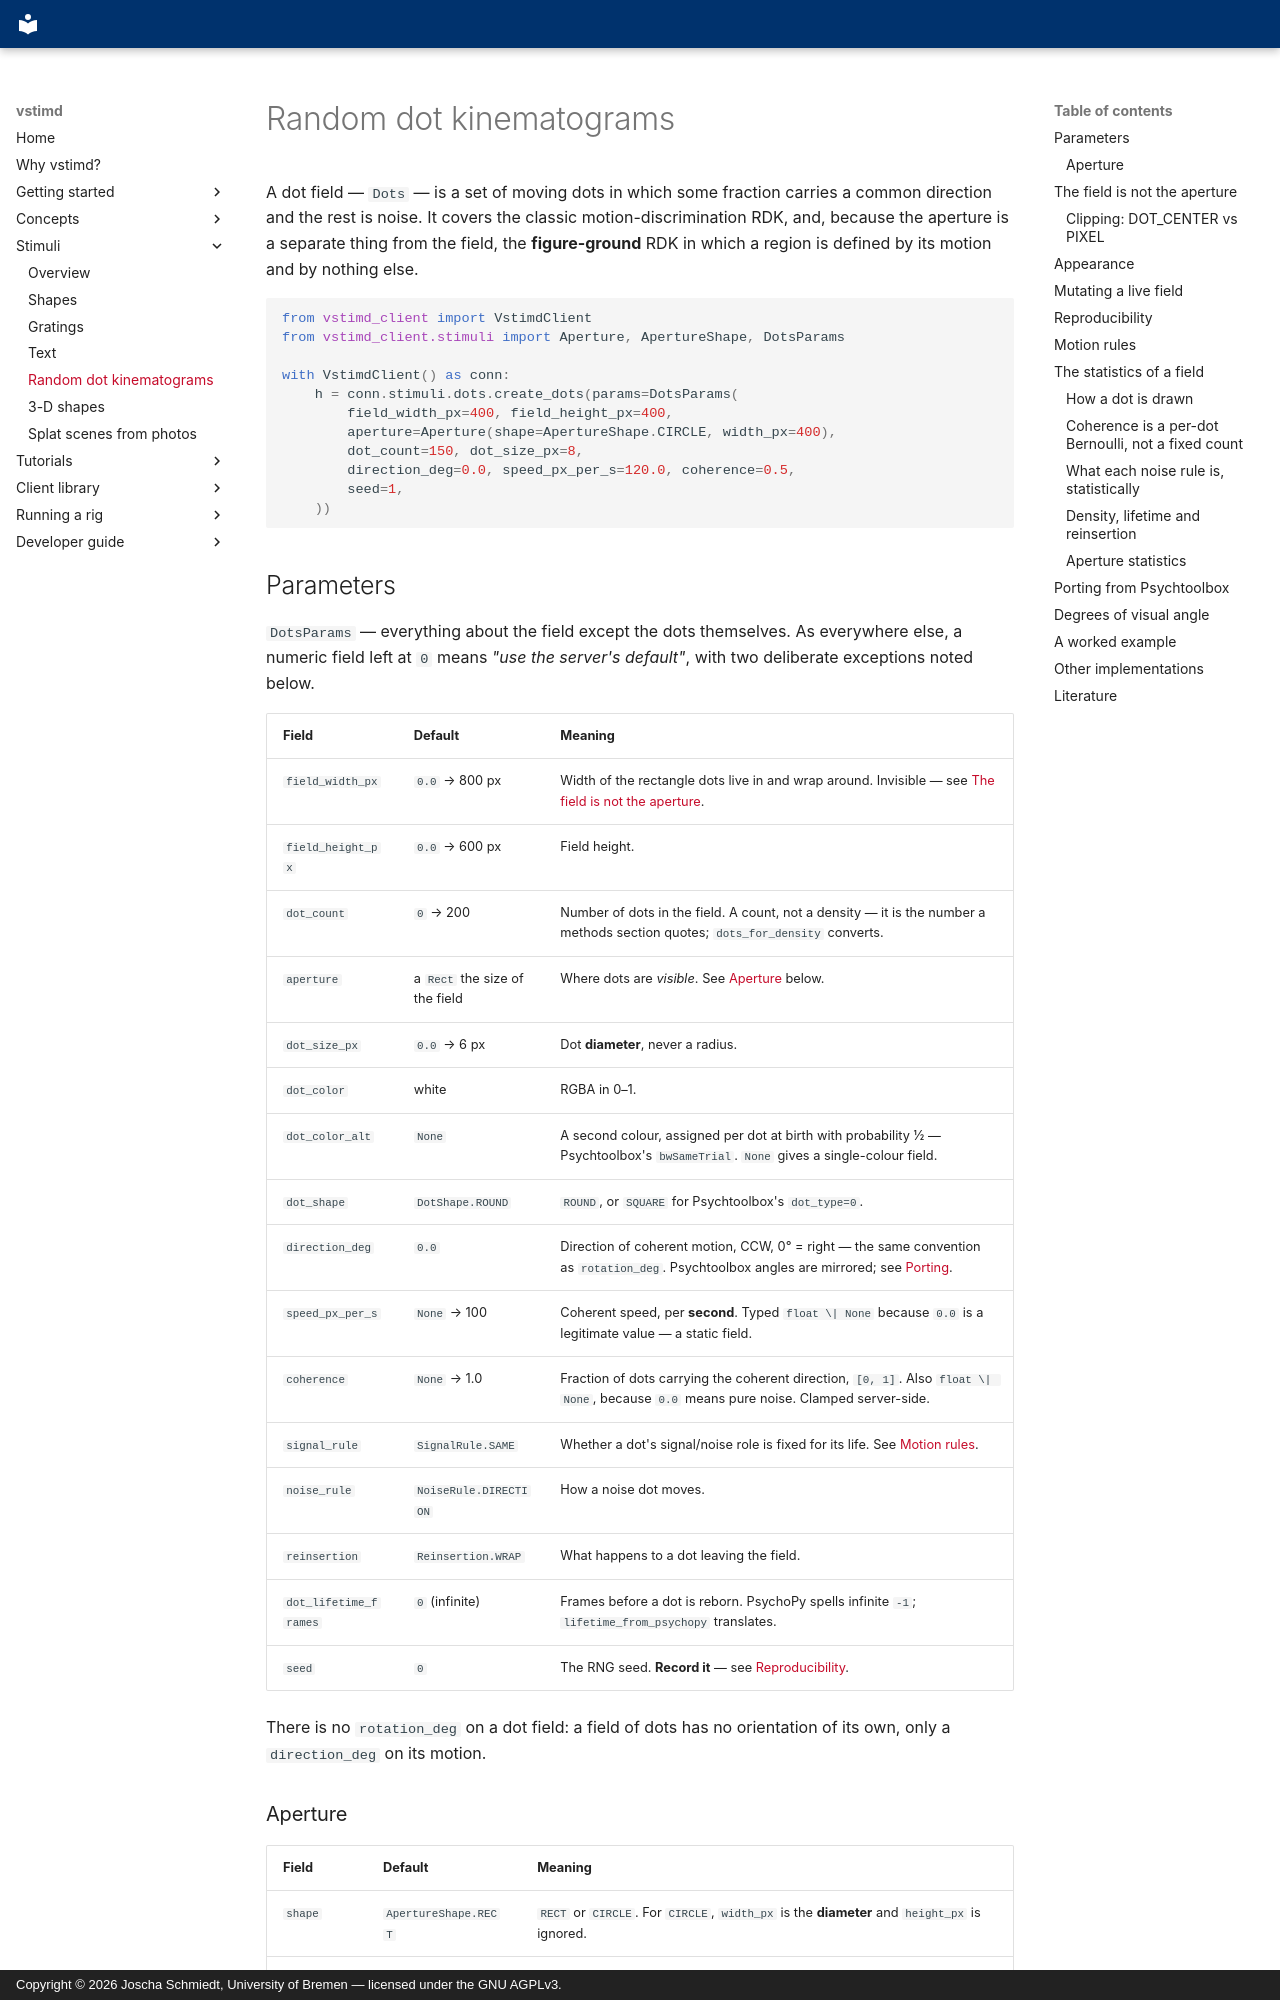

repository: braemons/vstimd · page: stimuli/random-dots/index.html · generator: mkdocs · copyright: Copyright © 2026 Joscha Schmiedt, University of Bremen — licensed under the GNU AGPLv3.

# Random dot kinematograms

A dot field — `Dots` — is a set of moving dots in which some fraction carries a
common direction and the rest is noise. It covers the classic motion-discrimination
RDK, and, because the aperture is a separate thing from the field, the
**figure-ground** RDK in which a region is defined by its motion and by nothing else.

```python
from vstimd_client import VstimdClient
from vstimd_client.stimuli import Aperture, ApertureShape, DotsParams

with VstimdClient() as conn:
    h = conn.stimuli.dots.create_dots(params=DotsParams(
        field_width_px=400, field_height_px=400,
        aperture=Aperture(shape=ApertureShape.CIRCLE, width_px=400),
        dot_count=150, dot_size_px=8,
        direction_deg=0.0, speed_px_per_s=120.0, coherence=0.5,
        seed=1,
    ))
```

## Parameters

`DotsParams` — everything about the field except the dots themselves. As
everywhere else, a numeric field left at `0` means *"use the server's
default"*, with two deliberate exceptions noted below.

| Field | Default | Meaning |
|---|---|---|
| `field_width_px` | `0.0` → 800 px | Width of the rectangle dots live in and wrap around. Invisible — see [The field is not the aperture](#the-field-is-not-the-aperture). |
| `field_height_px` | `0.0` → 600 px | Field height. |
| `dot_count` | `0` → 200 | Number of dots in the field. A count, not a density — it is the number a methods section quotes; `dots_for_density` converts. |
| `aperture` | a `Rect` the size of the field | Where dots are *visible*. See [Aperture](#aperture) below. |
| `dot_size_px` | `0.0` → 6 px | Dot **diameter**, never a radius. |
| `dot_color` | white | RGBA in 0–1. |
| `dot_color_alt` | `None` | A second colour, assigned per dot at birth with probability ½ — Psychtoolbox's `bwSameTrial`. `None` gives a single-colour field. |
| `dot_shape` | `DotShape.ROUND` | `ROUND`, or `SQUARE` for Psychtoolbox's `dot_type=0`. |
| `direction_deg` | `0.0` | Direction of coherent motion, CCW, 0° = right — the same convention as `rotation_deg`. Psychtoolbox angles are mirrored; see [Porting](#porting-from-psychtoolbox). |
| `speed_px_per_s` | `None` → 100 | Coherent speed, per **second**. Typed `float \| None` because `0.0` is a legitimate value — a static field. |
| `coherence` | `None` → 1.0 | Fraction of dots carrying the coherent direction, `[0, 1]`. Also `float \| None`, because `0.0` means pure noise. Clamped server-side. |
| `signal_rule` | `SignalRule.SAME` | Whether a dot's signal/noise role is fixed for its life. See [Motion rules](#motion-rules). |
| `noise_rule` | `NoiseRule.DIRECTION` | How a noise dot moves. |
| `reinsertion` | `Reinsertion.WRAP` | What happens to a dot leaving the field. |
| `dot_lifetime_frames` | `0` (infinite) | Frames before a dot is reborn. PsychoPy spells infinite `-1`; `lifetime_from_psychopy` translates. |
| `seed` | `0` | The RNG seed. **Record it** — see [Reproducibility](#reproducibility). |

There is no `rotation_deg` on a dot field: a field of dots has no orientation of
its own, only a `direction_deg` on its motion.

### Aperture

| Field | Default | Meaning |
|---|---|---|
| `shape` | `ApertureShape.RECT` | `RECT` or `CIRCLE`. For `CIRCLE`, `width_px` is the **diameter** and `height_px` is ignored. |
| `width_px` | `0.0` → the field width | Full extent, never a half-extent. |
| `height_px` | `0.0` → the field height | Full extent. |
| `offset_px` | `Vec2(0, 0)` | Aperture centre relative to the stimulus position, which is the field centre. |
| `invert` | `False` | Draw *outside* the shape instead of inside. This one flag is the whole of "background dots, everywhere but the figure". |
| `clip` | `ApertureClip.DOT_CENTER` | How the edge cuts a dot — see [Clipping](#clipping-dot_center-vs-pixel). |
